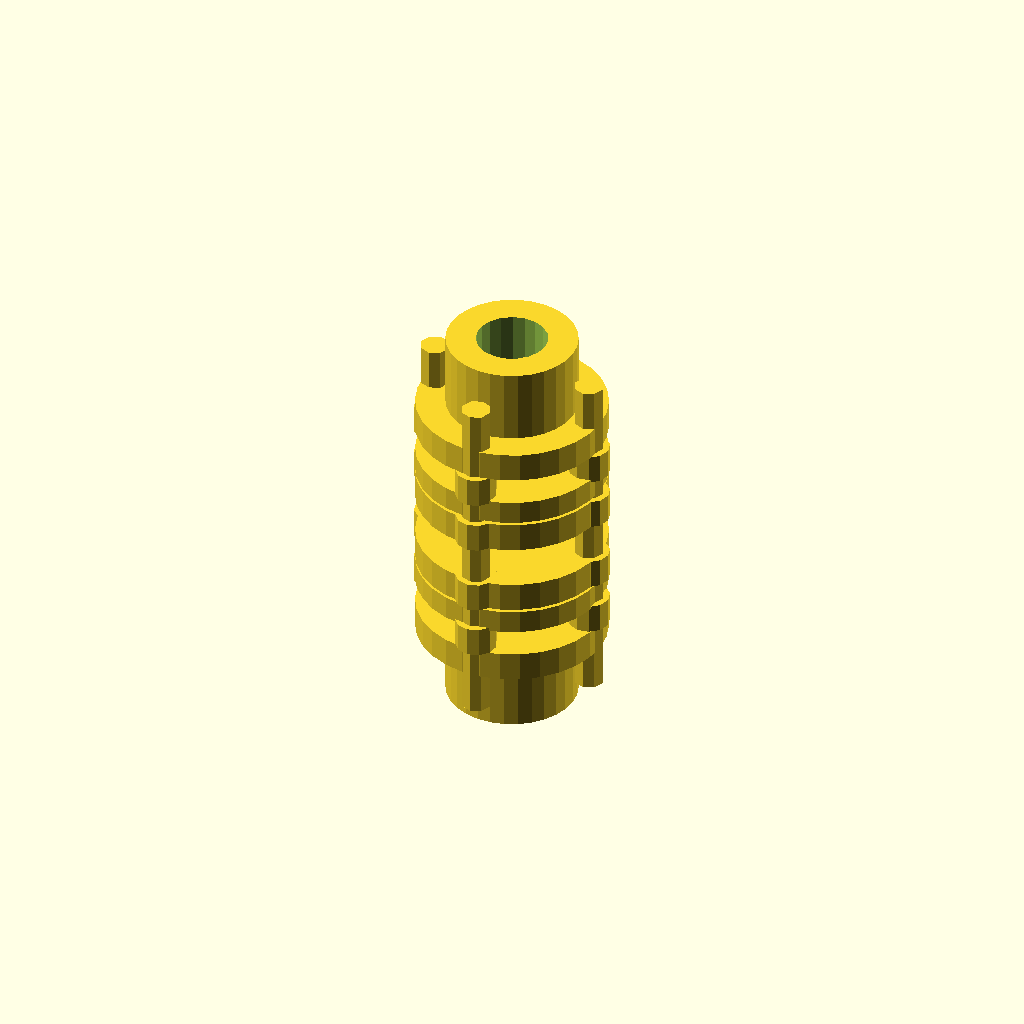
Cell 1 — every parameter at its default value.
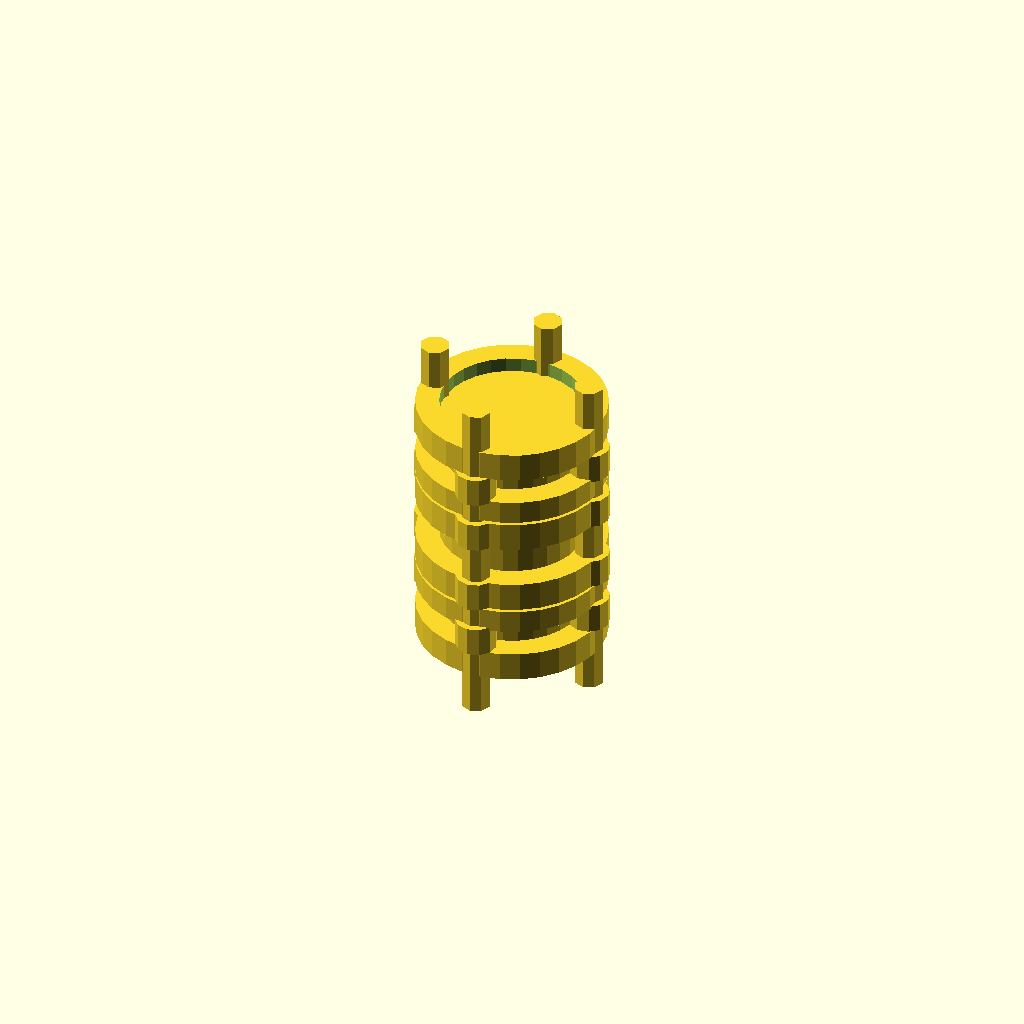
Cell 2 — shaft_diameter set to 24, the other parameters unchanged.
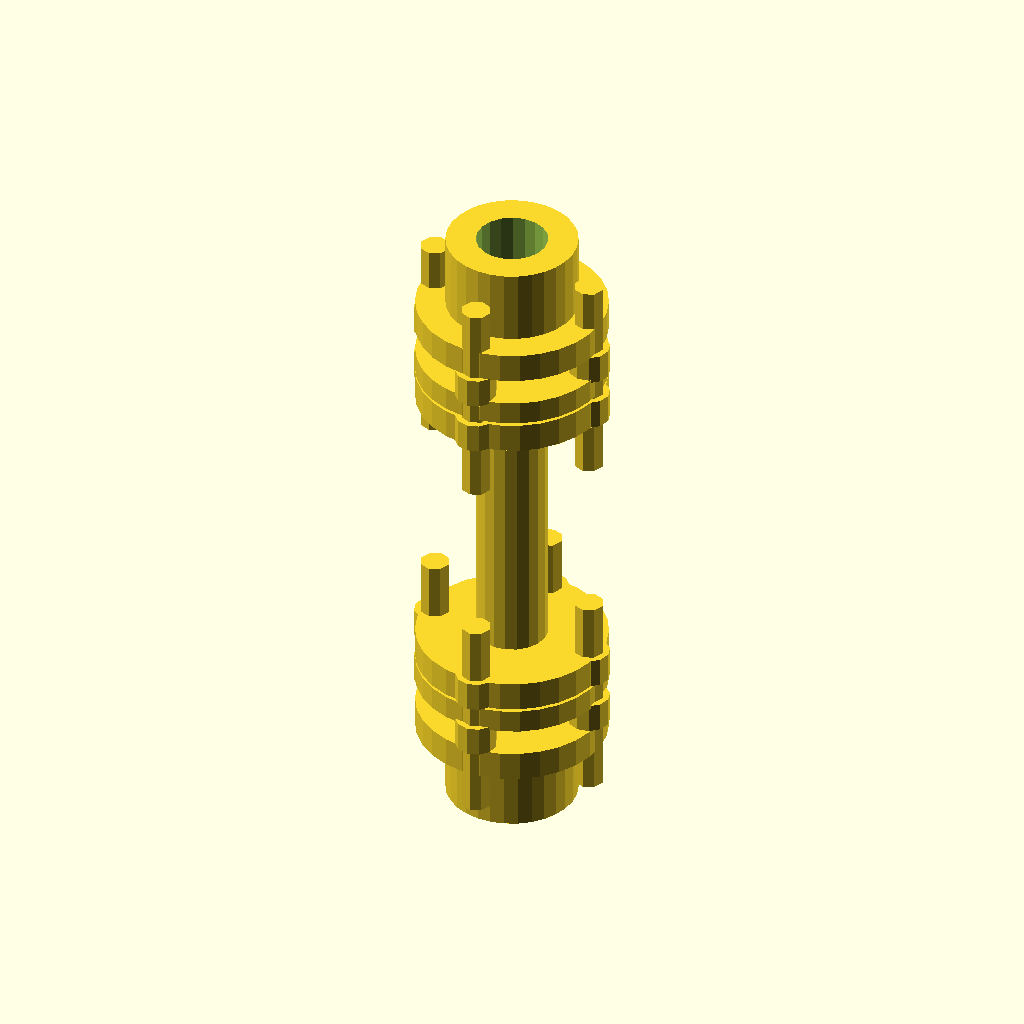
Cell 3 — shaft_length set to 80, the other parameters unchanged.
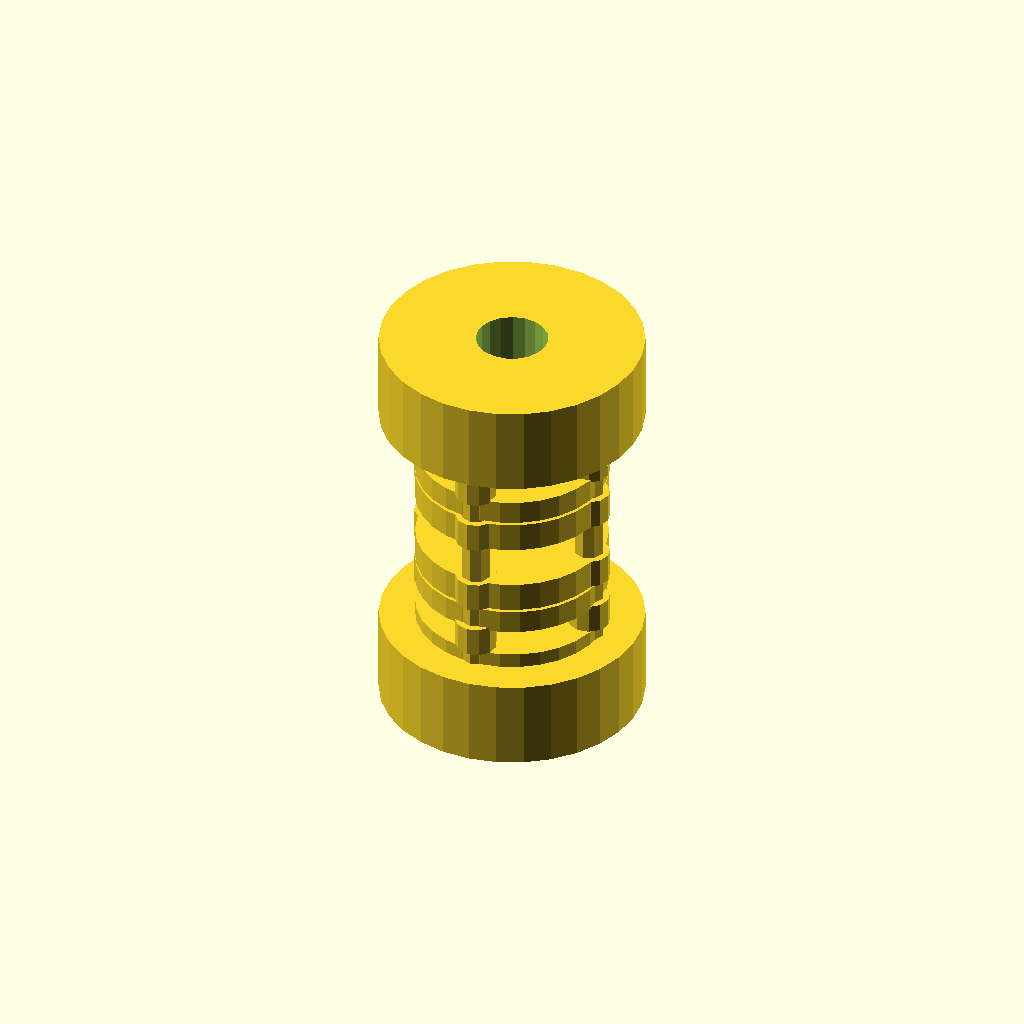
Cell 4 — hub_diameter set to 44, the other parameters unchanged.
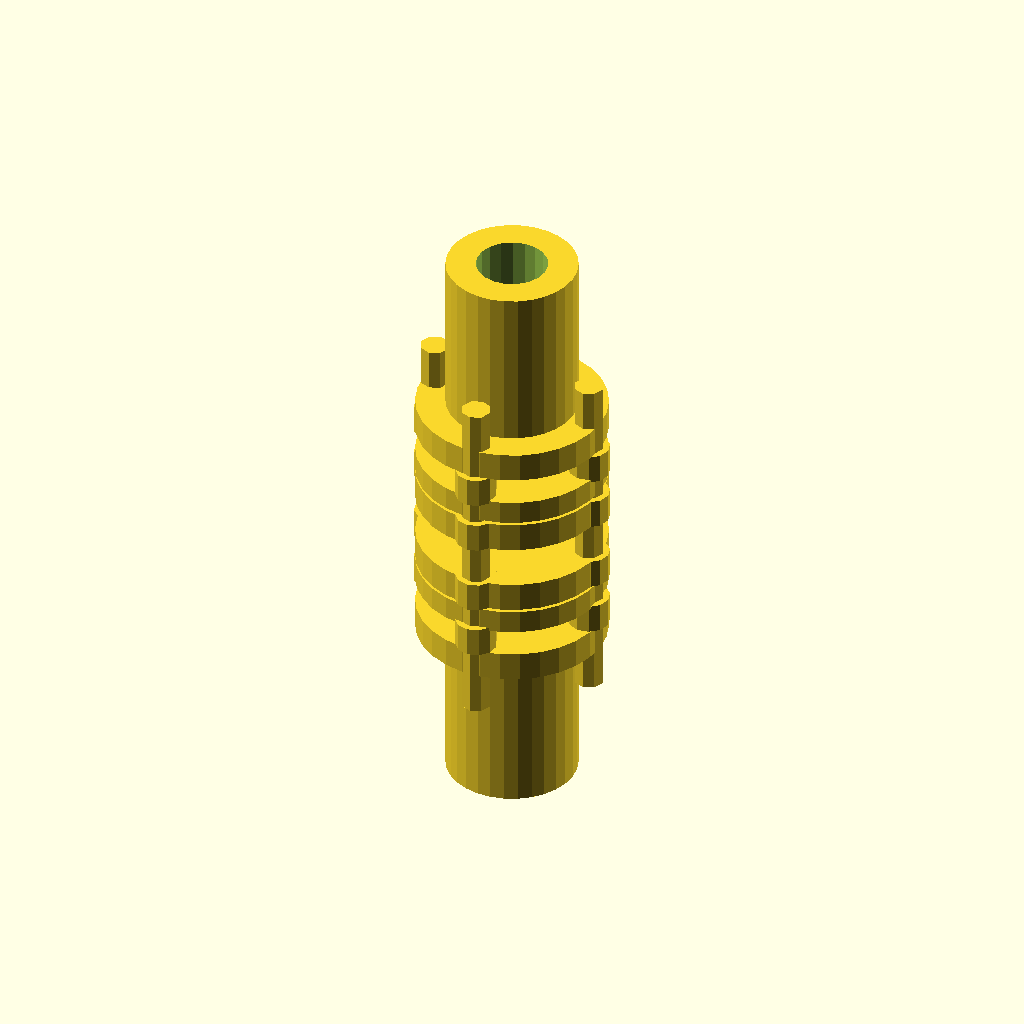
Cell 5: the same model with hub_length = 30.
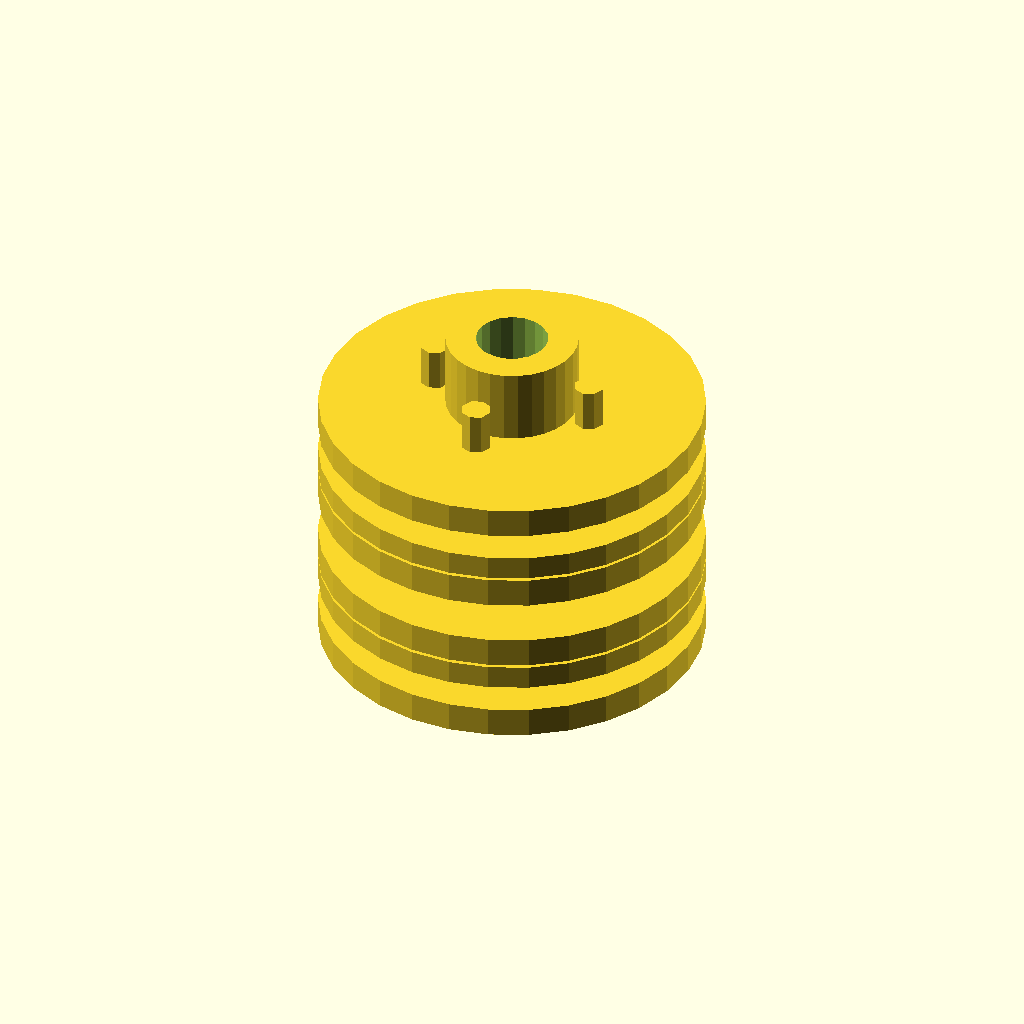
Cell 6: the same model with flange_diameter = 64.
One fixed orthographic camera (rotation 55°, 0°, 25°; colour scheme Cornfield) for every cell.
OpenSCAD source file 2025-02-27/obj18_03-17-37/output_2/scad_file_2025-02-27_03-22-34.scad:

// Parameters
shaft_diameter = 12; // Adjusted for correct middle section thickness
shaft_length = 40;
hub_diameter = 22;
hub_length = 15; // Reduced to match the original compact design
flange_diameter = 32;
flange_thickness = 5; // Increased to match the original
spacer_thickness = 4; // Increased to match the original
bolt_diameter = 5; // Thickened to match the original
bolt_length = 24; // Lengthened to match the original
nut_diameter = 7; // Enlarged to match the original
nut_thickness = 5; // Enlarged to match the original
bolt_spacing = 14; // Adjusted for correct hole placement

// Central Shaft
module central_shaft() {
    difference() {
        cylinder(h=shaft_length, d=shaft_diameter, center=true);
        translate([0, 0, -shaft_length/2])
            cylinder(h=shaft_length, d=shaft_diameter - 4, center=true); // More pronounced middle section
    }
}

// Input and Output Hubs
module hub() {
    difference() {
        cylinder(h=hub_length, d=hub_diameter, center=true);
        cylinder(h=hub_length+2, d=shaft_diameter, center=true);
    }
}

// Flange Plate
module flange_plate() {
    difference() {
        cylinder(h=flange_thickness, d=flange_diameter, center=true);
        cylinder(h=flange_thickness+2, d=shaft_diameter, center=true);
        for (i = [0:3]) {
            rotate([0, 0, i * 90])
                translate([bolt_spacing, 0, 0])
                    cylinder(h=flange_thickness+2, d=bolt_diameter, center=true);
        }
    }
}

// Spacer Ring
module spacer_ring() {
    difference() {
        cylinder(h=spacer_thickness, d=flange_diameter, center=true);
        cylinder(h=spacer_thickness+2, d=shaft_diameter, center=true);
    }
}

// Bolt
module bolt() {
    cylinder(h=bolt_length, d=bolt_diameter, center=true);
}

// Nut
module nut() {
    cylinder(h=nut_thickness, d=nut_diameter, center=true);
}

// Assembly
module coupling() {
    translate([0, 0, -shaft_length/2 - hub_length/2]) hub();
    translate([0, 0, shaft_length/2 + hub_length/2]) hub();
    
    translate([0, 0, -shaft_length/2]) flange_plate();
    translate([0, 0, -shaft_length/2 + flange_thickness + spacer_thickness]) spacer_ring();
    translate([0, 0, -shaft_length/2 + 2 * flange_thickness + spacer_thickness]) flange_plate();
    
    translate([0, 0, shaft_length/2 - 2 * flange_thickness - spacer_thickness]) flange_plate();
    translate([0, 0, shaft_length/2 - flange_thickness - spacer_thickness]) spacer_ring();
    translate([0, 0, shaft_length/2]) flange_plate();
    
    central_shaft();
    
    for (i = [0:3]) {
        rotate([0, 0, i * 90]) {
            translate([bolt_spacing, 0, -shaft_length/2 + flange_thickness/2])
                bolt();
            translate([bolt_spacing, 0, -shaft_length/2 + flange_thickness + spacer_thickness + flange_thickness])
                bolt();
            translate([bolt_spacing, 0, shaft_length/2 - flange_thickness - spacer_thickness - flange_thickness])
                bolt();
            translate([bolt_spacing, 0, shaft_length/2 - flange_thickness/2])
                bolt();
            
            translate([bolt_spacing, 0, -shaft_length/2 + flange_thickness])
                nut();
            translate([bolt_spacing, 0, -shaft_length/2 + flange_thickness + spacer_thickness + flange_thickness])
                nut();
            translate([bolt_spacing, 0, shaft_length/2 - flange_thickness - spacer_thickness - flange_thickness])
                nut();
            translate([bolt_spacing, 0, shaft_length/2 - flange_thickness])
                nut();
        }
    }
}

// Render the coupling
coupling();
Customizer parameters (derived from the source; name, type, default, range or options):
shaft_diameter: number, default 12
shaft_length: number, default 40
hub_diameter: number, default 22
hub_length: number, default 15
flange_diameter: number, default 32
flange_thickness: number, default 5
spacer_thickness: number, default 4
bolt_diameter: number, default 5
bolt_length: number, default 24
nut_diameter: number, default 7
nut_thickness: number, default 5
bolt_spacing: number, default 14
